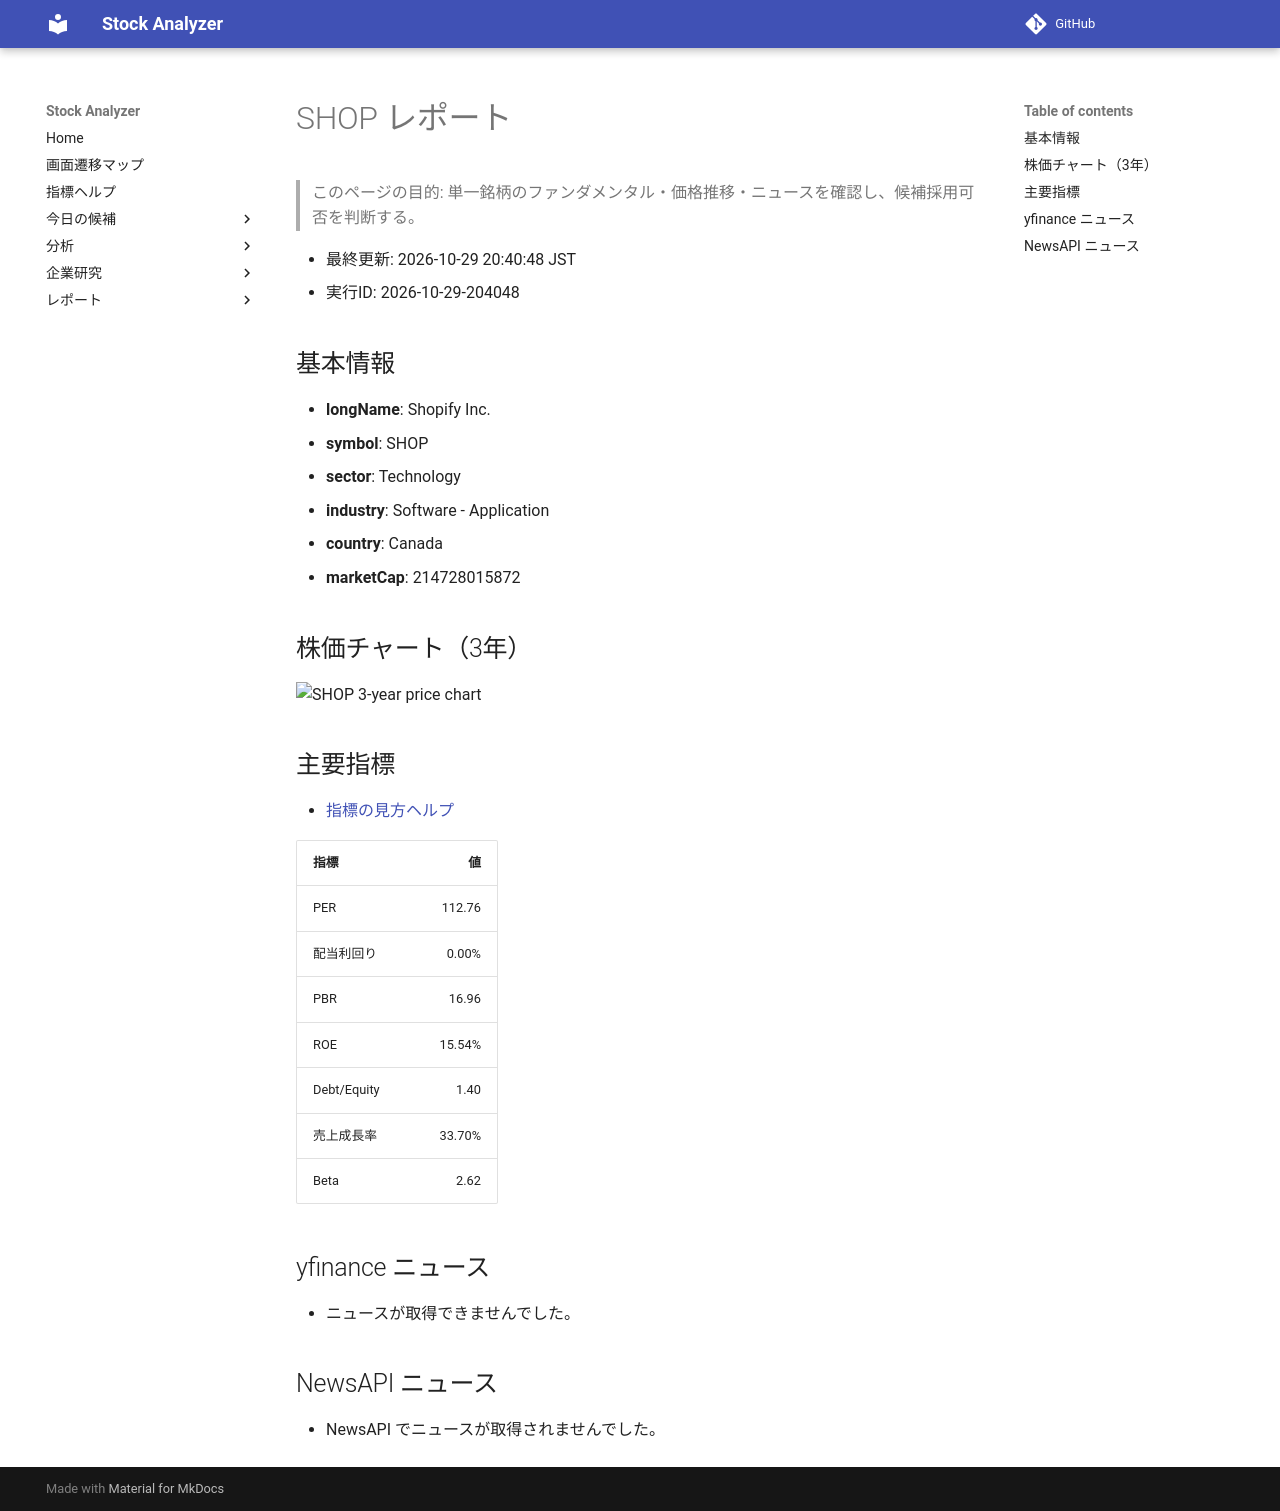

repository: Yumi-note/Making-APP · page: reports/2026-10-29/204048/SHOP/index.html · generator: mkdocs

# SHOP レポート

> このページの目的: 単一銘柄のファンダメンタル・価格推移・ニュースを確認し、候補採用可否を判断する。

- 最終更新: 2026-10-29 20:40:48 JST
- 実行ID: 2026-10-29-204048

## 基本情報

- **longName**: Shopify Inc.
- **symbol**: SHOP
- **sector**: Technology
- **industry**: Software - Application
- **country**: Canada
- **marketCap**: 214728015872

## 株価チャート（3年）

![SHOP 3-year price chart](SHOP_3y.png)

## 主要指標

- [指標の見方ヘルプ](../../../../indicators.md)

| 指標 | 値 |
|---|---:|
| PER | 112.76 |
| 配当利回り | 0.00% |
| PBR | 16.96 |
| ROE | 15.54% |
| Debt/Equity | 1.40 |
| 売上成長率 | 33.70% |
| Beta | 2.62 |

## yfinance ニュース

- ニュースが取得できませんでした。

## NewsAPI ニュース

- NewsAPI でニュースが取得されませんでした。
